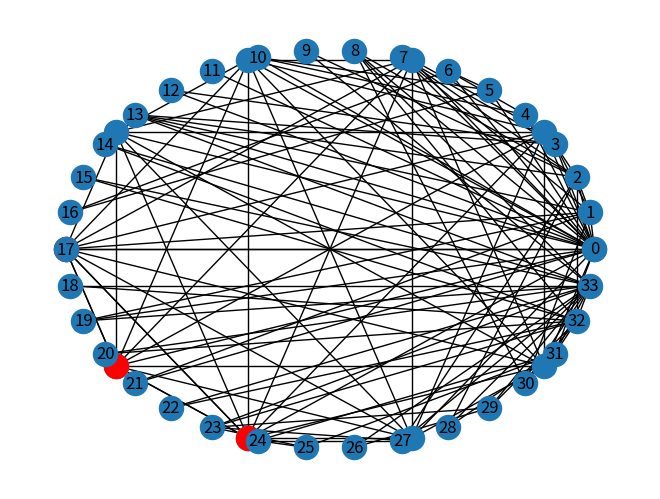
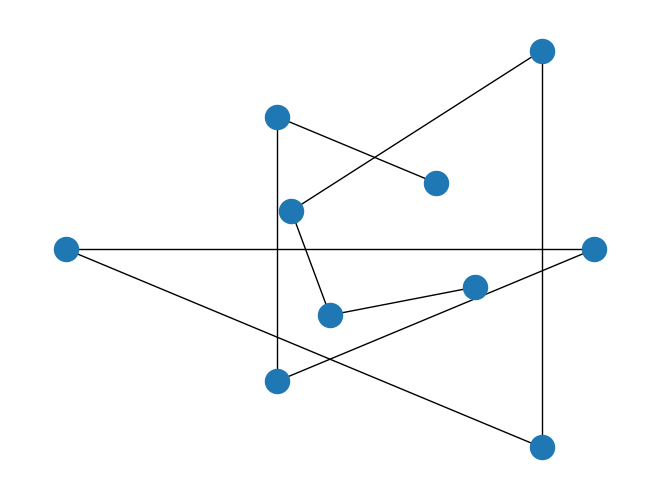

Write Python code to recreate these figures, in order.
# -*- coding: utf-8 -*-
# date : 2024/10/23 
# author : wangh
# file : plot_network.py
# project : Unified_Yeast_GEMs_Database
import matplotlib.pyplot as plt
import networkx as nx
import pandas as pd


G = nx.Graph()


G = nx.complete_graph(10)
pos = nx.shell_layout(G)
nx.draw(G, pos=pos)  # Draw the original graph
# Draw a subgraph, reusing the same node positions
nx.draw(G.subgraph([0, 1, 2]), pos=pos, node_color="red")


G = nx.karate_club_graph()
nx.draw_circular(G, with_labels=True)
plt.show()

G = nx.path_graph(10)
shells = [[0,7,8,9], [1, 2, 3],[4,5,6]]
nx.draw_shell(G, nlist=shells)
plt.show()
